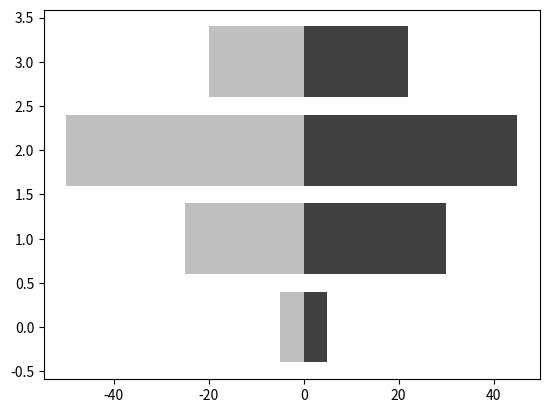

This figure's Python source:
import matplotlib.pyplot as plt
import numpy as np

#plt.rc('font', family='Malgun Gothic')
#
# [redacted]
# customer_index = range(len(customer))
# y_data = [130,90,200,110,230]
#
# fig = plt.figure(figsize=(6,4))
# ax1 = fig.add_subplot(111)
# ax1.bar(customer_index, y_data, color='darkblue')
# plt.xticks(customer_index, customer)
# plt.xlabel('고객 이름')
# plt.ylabel('수요')
# plt.show()

women_pop=[5,30,45,22]
men_pop=[-5,-25,-50,-20]
x=range(4)
plt.barh(x, women_pop, color='0.25')
plt.barh(x, men_pop, color='0.75')
plt.show()